Run: headless pygame with SDL's dummy video driver; simulated clock (each Clock.tick advances the game by its frame time, no real sleeping); random seed 0; keys injected as events and as key.get_pressed() state; no mouse input.
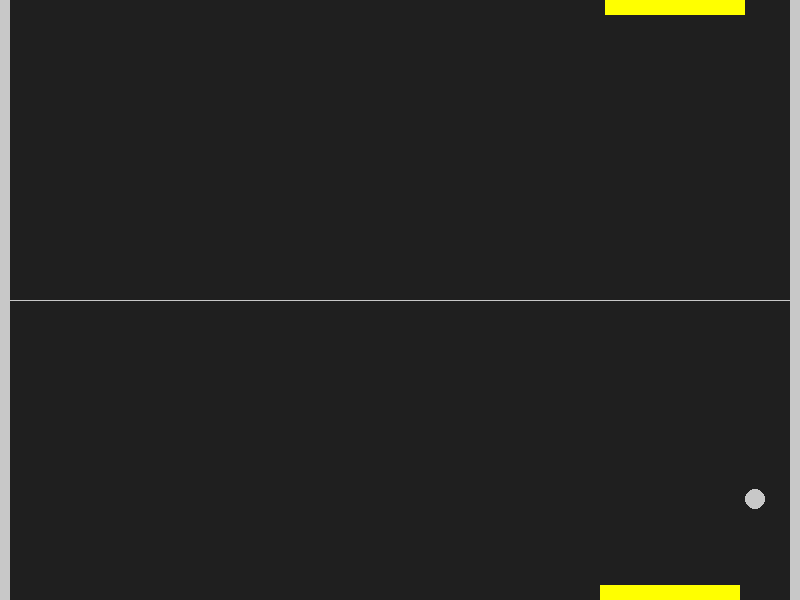
Frame 1 of 4 · flips 1–60 · no input
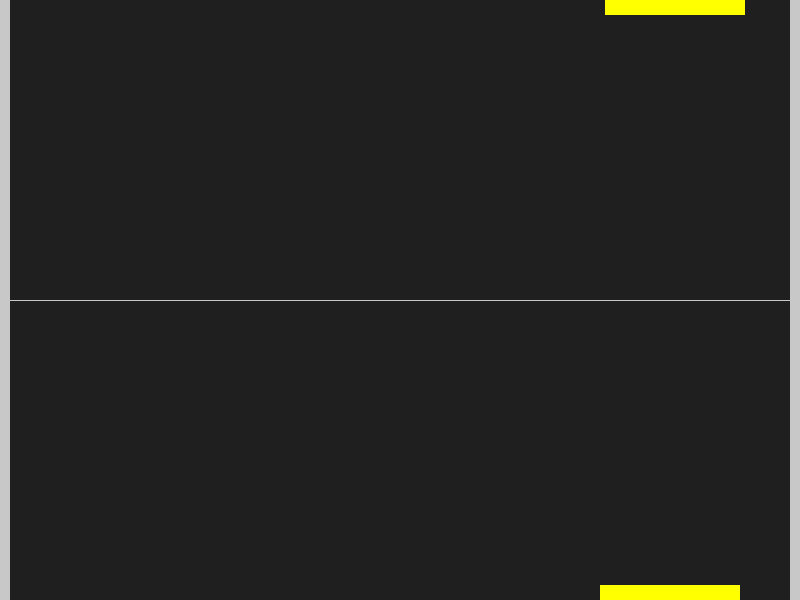
Frame 2 of 4 · flips 61–180 · tapped SPACE, RETURN · held RIGHT (→), D
Frame 3 of 4 · flips 181–300 · held DOWN (↓), S · screen unchanged from frame 2, image omitted
Frame 4 of 4 · flips 301–420 · held LEFT (←), A, UP (↑), W · screen unchanged from frame 3, image omitted

The pygame program that drew these frames:

import pygame

#General setup
pygame.init()
clock = pygame.time.Clock()

#Setting up the main window
screen_width = 800
screen_height = 600
screen = pygame.display.set_mode((screen_width,screen_height))
pygame.display.set_caption('Pong')

# Game Rectangles
ball1 = pygame.Rect(screen_width/2 - 15, screen_height/2 - 15, 20, 20)
#ball2 = pygame.Rect(screen_width/2 + 15, screen_height/2 - 15, 50, 50)
player = pygame.Rect(screen_height + 5, screen_height/2 - 305, 140, 20)
opponent = pygame.Rect(600, screen_height/2 + 285, 140, 20)
upperWall = pygame.Rect(screen_height - 600, screen_height/2 - 315, 800, 20)
lowerWall = pygame.Rect(screen_height - 600, screen_height/2 + 295, 800, 20)
rightWall = pygame.Rect(screen_height + 190, screen_height/2 - 300, 10, 600)
leftWall = pygame.Rect(screen_height - 600, screen_height/2 - 300, 10, 600)

bg_color = pygame.Color('grey12')
light_grey = (200,200,200)
yellow = (255,255,0)

ball_speed_y = 6
ball_speed_x = 6

while True:
    #handling input
    for event in pygame.event.get():
        if event.type == pygame.QUIT:
            pygame.quit()

            sys.exit()

    ball1.x += ball_speed_x
    ball1.y += ball_speed_y

    """if ball1.top <= 0 or ball1.bottom >= screen_height:
        ball_speed_y *= -1
    if ball1.left <= 0 or ball1.right >= screen_width:
        ball_speed_x *= -1"""

    if ball1.colliderect(player) or ball1.colliderect(opponent):
        ball_speed_y *= -1
    if ball1.colliderect(rightWall) or ball1.colliderect(leftWall):
        ball_speed_x *= -1
    #if ball1.colliderect(upperWall) or ball1.colliderect(lowerWall):
    #    ball_speed_y *= -1


    #Visuals
    screen.fill(bg_color)
    pygame.draw.rect(screen,yellow, player)
    pygame.draw.rect(screen,yellow, opponent)
    pygame.draw.ellipse(screen, light_grey, ball1)
    pygame.draw.aaline(screen, light_grey, (screen_width/900,300), (screen_height*30,300))
    #pygame.draw.rect(screen, light_grey, upperWall)
    #pygame.draw.rect(screen, light_grey, lowerWall)
    pygame.draw.rect(screen, light_grey, rightWall)
    pygame.draw.rect(screen, light_grey, leftWall)

    #updating the window
    pygame.display.flip()
    clock.tick(60)
